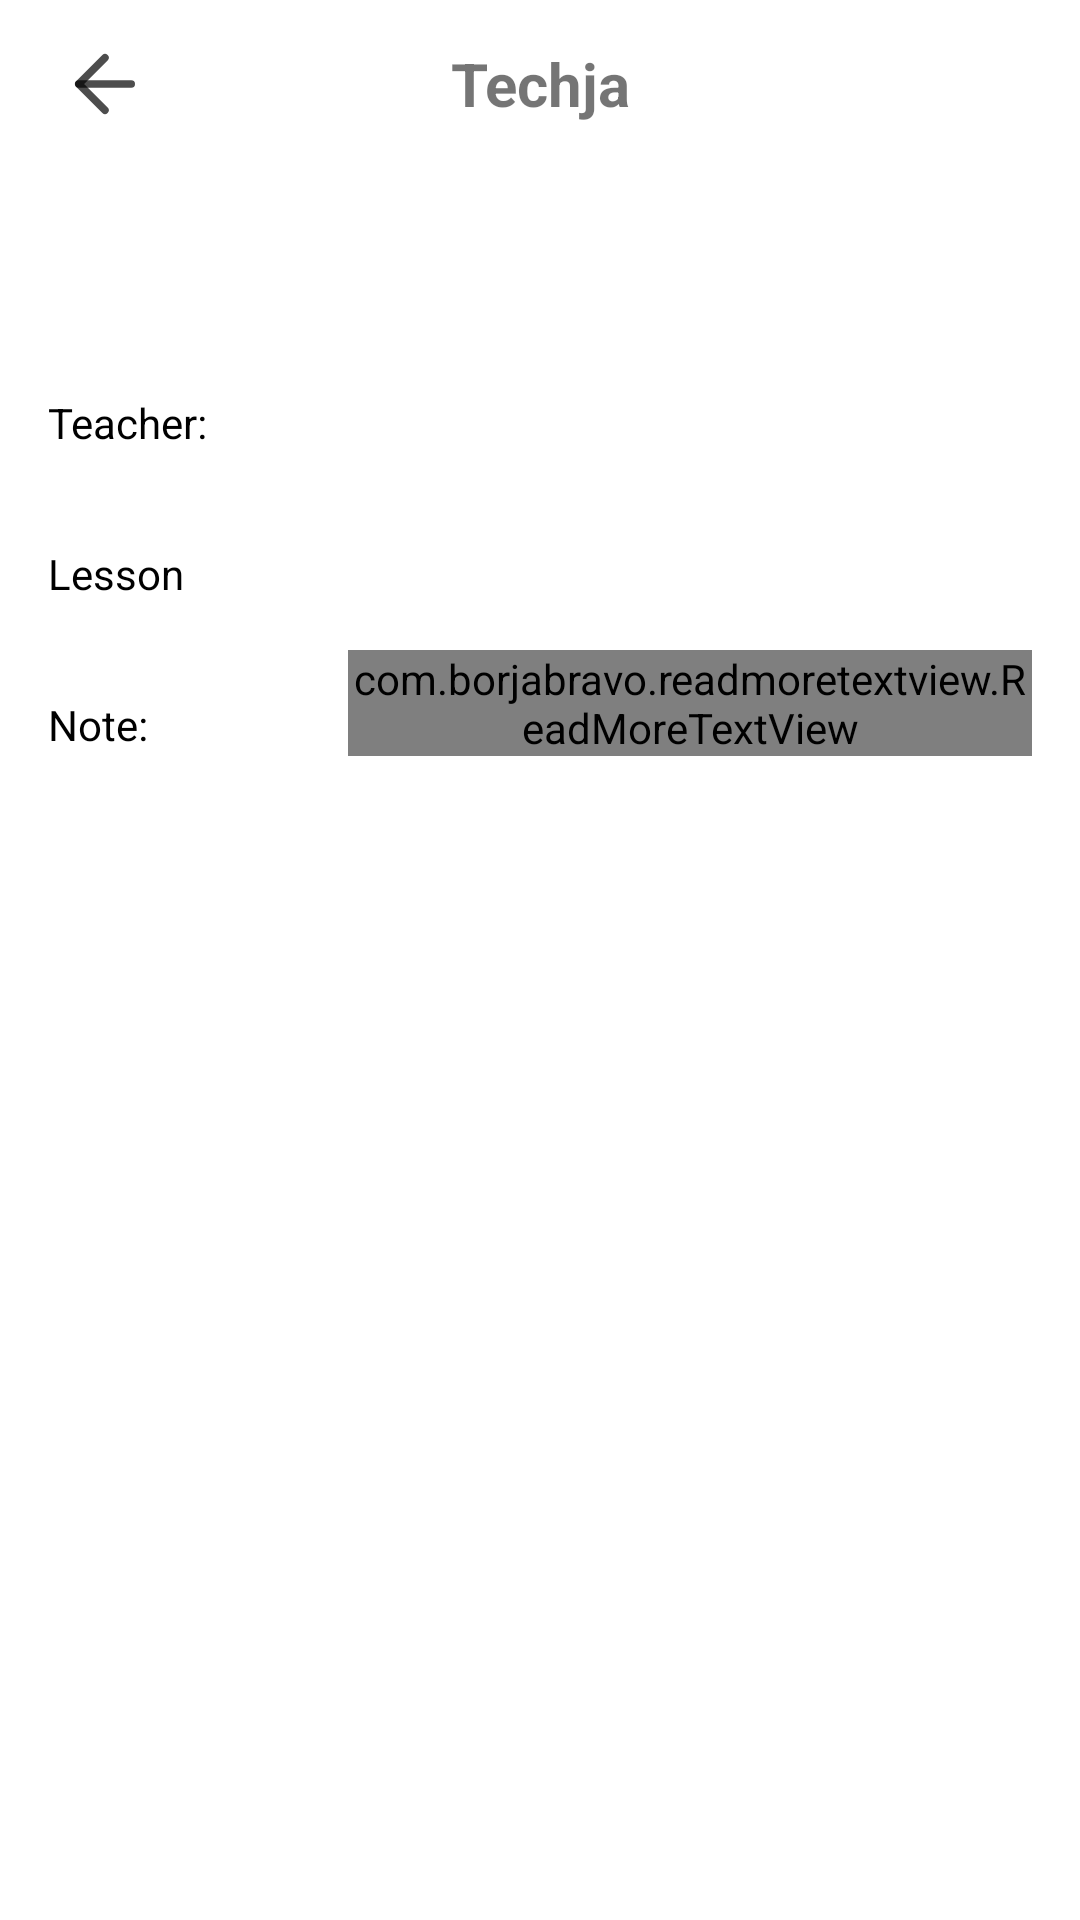

This screen was rendered from an Android layout file. Write that file and the resources it references.
<!-- AndroidManifest.xml: application theme AppTheme -->
<!-- res/layout/dialog_show_tkb.xml -->
<?xml version="1.0" encoding="utf-8"?>
<LinearLayout xmlns:android="http://schemas.android.com/apk/res/android"
    android:layout_width="match_parent"
    android:layout_height="match_parent"
    xmlns:app="http://schemas.android.com/apk/res-auto"
    android:layout_gravity="center"
    android:background="@color/colorWhite"
    android:orientation="vertical">

    <RelativeLayout
        android:layout_width="match_parent"
        android:layout_height="56dp"
        android:background="@color/colorWhite"
        android:orientation="horizontal">

        <ImageView
            android:id="@+id/iv_back"
            android:layout_width="@dimen/d_50"
            android:layout_height="match_parent"
            android:layout_marginLeft="@dimen/d_10"
            android:padding="@dimen/d_10"
            android:src="@drawable/ic_back" />

        <TextView
            android:layout_width="match_parent"
            android:layout_height="match_parent"
            android:gravity="center"
            android:text="Techja"
            android:textColor="@color/colorblack"
            android:textSize="20dp"
            android:textStyle="bold" />


    </RelativeLayout>
<ScrollView
    android:layout_width="match_parent"
    android:layout_height="match_parent">
    <LinearLayout
        android:layout_width="match_parent"
        android:layout_height="match_parent"
        android:orientation="vertical">


    <TableRow
        android:layout_marginTop="@dimen/d_20"
        android:layout_marginLeft="@dimen/d_16"
        android:layout_marginRight="@dimen/d_16"
        android:layout_width="match_parent"
        android:layout_height="@dimen/d40">


        <TextView
            android:id="@+id/tv_day_dialog"
            android:layout_width="70dp"
            android:layout_height="match_parent"
            android:background="@drawable/bg_day"
            android:gravity="center"
            android:text="Day"
            android:textColor="@color/colorWhite"
            android:textSize="@dimen/d_30" />

        <TextView
            android:id="@+id/tv_time_dialog"
            android:layout_width="match_parent"
            android:layout_height="match_parent"
            android:layout_gravity="center"
            android:gravity="center_vertical"
            android:paddingLeft="@dimen/d_20"
            android:textColor="@color/colorViolet"
            android:textSize="@dimen/d_20" />
    </TableRow>

    <TableRow
        android:layout_marginLeft="@dimen/d_16"
        android:layout_marginRight="@dimen/d_16"
        android:layout_width="match_parent"
        android:layout_height="wrap_content"
        android:background="@color/colorWhite">

        <TextView
            android:layout_width="100dp"
            android:layout_height="50dp"
            android:gravity="center_vertical"
            android:text="Teacher:"
            android:textColor="@color/colorBlack"
            android:textSize="@dimen/d_14" />

        <TextView
            android:id="@+id/tv_coach_dialog"
            android:layout_width="match_parent"
            android:layout_height="match_parent"
            android:layout_gravity="center"
            android:gravity="center_vertical"
            android:textColor="@color/colorBlack"
            android:textSize="@dimen/d_14" />
        />

    </TableRow>

    <View
        android:layout_width="match_parent"
        android:background="@color/colorVioletAlpha"
        android:layout_height="0.1dp" />

    <TableRow
        android:layout_marginLeft="@dimen/d_16"
        android:layout_marginRight="@dimen/d_16"
        android:layout_width="match_parent"
        android:layout_height="wrap_content"
        android:background="@color/colorWhite">

        <TextView
            android:layout_width="100dp"
            android:layout_height="50dp"
            android:gravity="center_vertical"
            android:text="Lesson"
            android:textColor="@color/colorBlack" />

        <TextView
            android:id="@+id/tv_detail_dialog"
            android:layout_width="match_parent"
            android:layout_height="match_parent"
            android:layout_gravity="center"
            android:gravity="center_vertical"
            android:textColor="@color/colorBlack"
            android:textSize="@dimen/d_14" />
    </TableRow>

    <View
        android:layout_width="match_parent"
        android:background="@color/colorVioletAlpha"
        android:layout_height="0.1dp" />

    <TableRow
        android:layout_marginLeft="@dimen/d_16"
        android:layout_marginRight="@dimen/d_16"
        android:layout_width="match_parent"
        android:layout_height="wrap_content"
        android:background="@color/colorWhite">

        <TextView
            android:layout_width="100dp"
            android:layout_height="50dp"
            android:gravity="center_vertical"
            android:text="Note:"
            android:textColor="@color/colorBlack" />



        <com.borjabravo.readmoretextview.ReadMoreTextView
            android:id="@+id/tv_note_dialog"
            android:layout_width="wrap_content"
            android:layout_height="wrap_content"
            android:textSize="@dimen/d_14"
            android:textColor="@color/colorBlack"
            android:gravity="center_vertical"
            app:colorClickableText="@color/colorBlue"
            app:trimCollapsedText="xem thêm"
            app:trimMode="trimModeLine"
            android:layout_marginBottom="@dimen/d_20"
             />


    </TableRow>


    </LinearLayout>
</ScrollView>

</LinearLayout>
<!-- resources referenced by this layout -->
<resources>
  <color name="colorBlack">#000000</color>
  <color name="colorWhite">#FFFFFF</color>
  <dimen name="d40">40dp</dimen>
  <dimen name="d_10">10dp</dimen>
  <dimen name="d_14">14dp</dimen>
  <dimen name="d_16">16dp</dimen>
  <dimen name="d_20">20dp</dimen>
  <dimen name="d_30">30dp</dimen>
  <dimen name="d_50">50dp</dimen>
  <!-- drawable bg_day (drawable) -->
  <?xml version="1.0" encoding="utf-8"?>
  <layer-list xmlns:android="http://schemas.android.com/apk/res/android">
  <item>
      <shape android:shape="rectangle">
          <corners android:radius="@dimen/d_5"/>
          <solid android:color="@color/colorViolet"/>
      </shape>
  </item>
  </layer-list>
  <!-- drawable ic_back (drawable) -->
  <vector xmlns:android="http://schemas.android.com/apk/res/android" xmlns:aapt="http://schemas.android.com/aapt"
      android:viewportWidth="24"
      android:viewportHeight="24"
      android:width="24dp"
      android:height="24dp">
      <path
          android:pathData="M19 12H5"
          android:strokeColor="#000000"
          android:strokeAlpha="0.7"
          android:strokeWidth="2"
          android:strokeLineCap="round"
          android:strokeLineJoin="round" />
      <path
          android:pathData="M12 19L5 12L12 5"
          android:strokeColor="#000000"
          android:strokeAlpha="0.7"
          android:strokeWidth="2"
          android:strokeLineCap="round"
          android:strokeLineJoin="round" />
  </vector>
  <style name="AppTheme" parent="Theme.AppCompat.Light.NoActionBar">
          
          <item name="colorPrimary">@color/colorPrimary</item>
          <item name="colorPrimaryDark">@color/colorPrimaryDark</item>
          <item name="colorAccent">@color/colorAccent</item>
  
      </style>
  <dimen name="d_5">5dp</dimen>
  <color name="colorPrimary">#6200EE</color>
  <color name="colorPrimaryDark">#307A45</color>
  <color name="colorAccent">#4E4E4E</color>
</resources>
